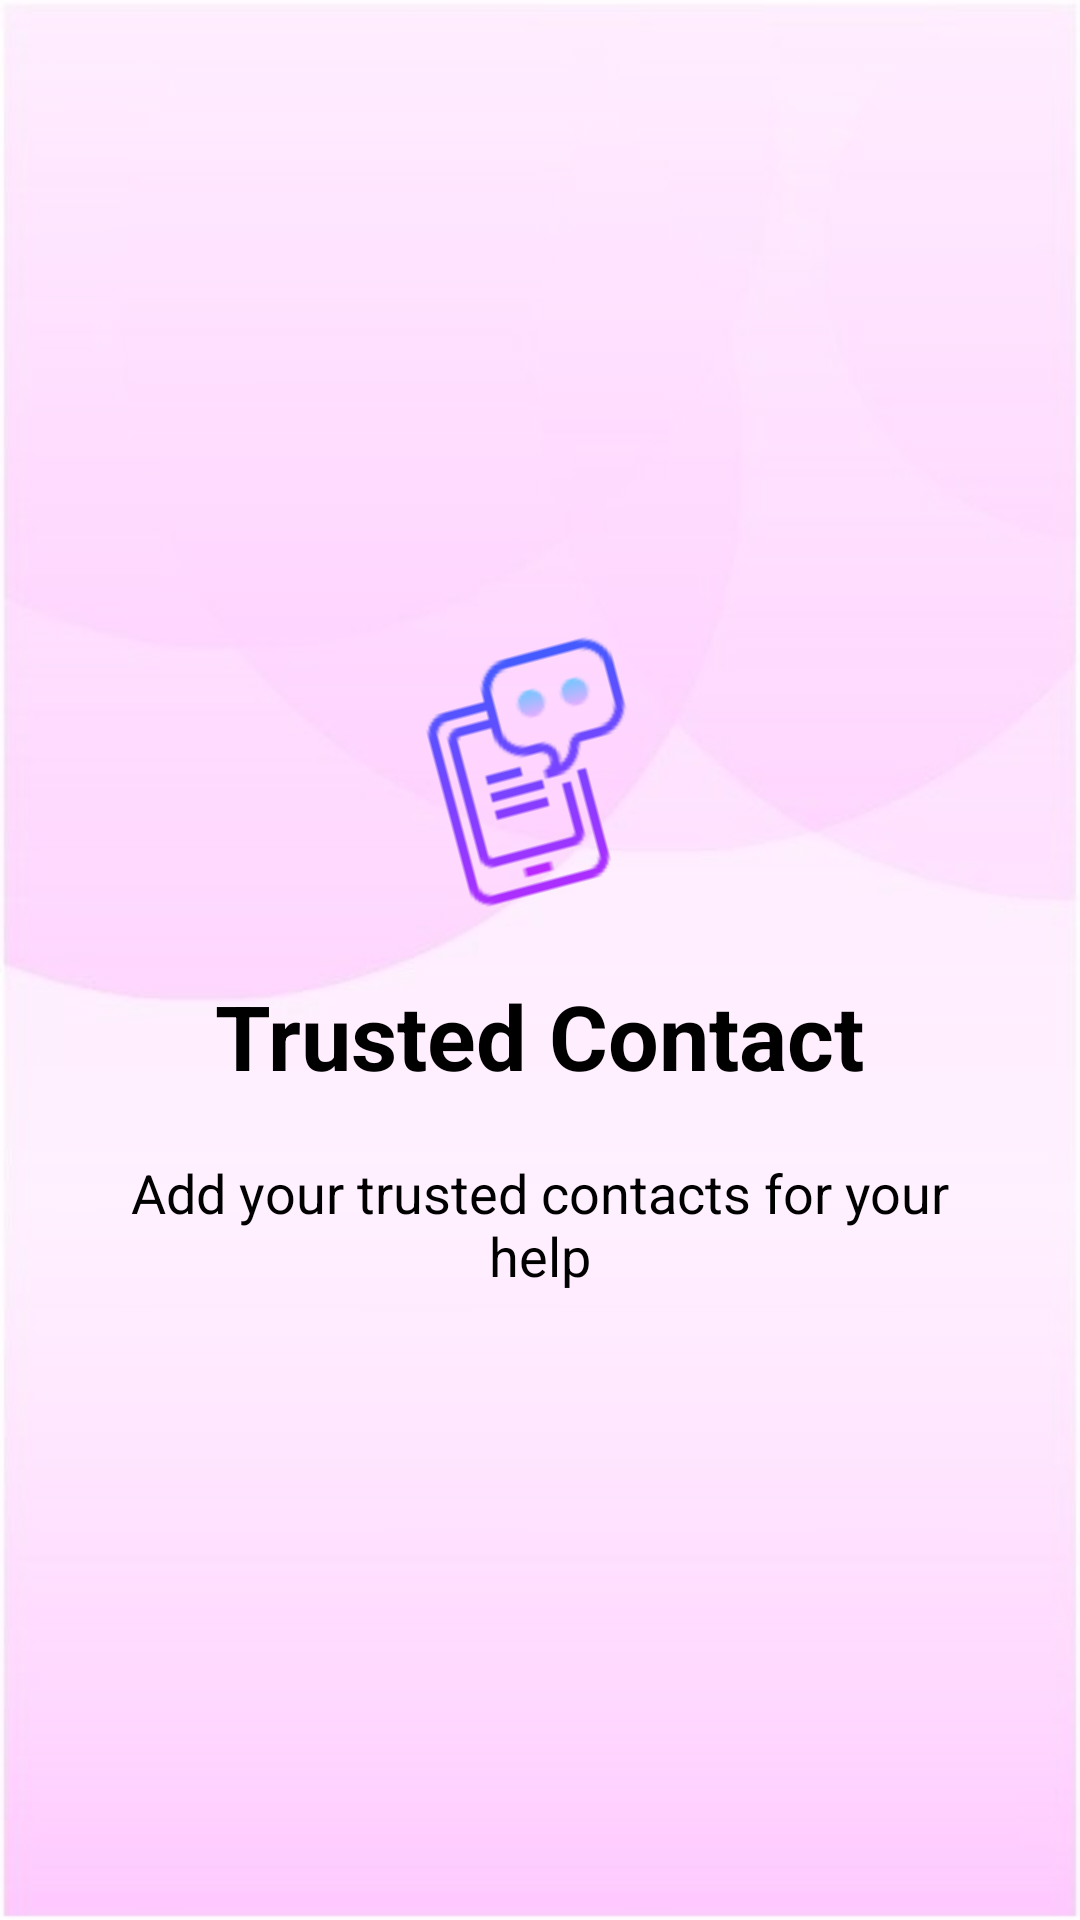

Here is an Android app screen rendered from its layout file. Give the layout XML and the strings, colors and styles it references.
<!-- AndroidManifest.xml: application theme Theme.Suraksha -->
<!-- res/layout/welcome_slide3.xml -->
<?xml version="1.0" encoding="utf-8"?>
<RelativeLayout xmlns:android="http://schemas.android.com/apk/res/android"
    android:layout_width="match_parent"
    android:layout_height="match_parent"
    android:background="@drawable/bg2"
    android:backgroundTint="#80FFFFFF"
    android:backgroundTintMode="src_over"
    >

    <LinearLayout
        android:layout_width="wrap_content"
        android:layout_height="wrap_content"
        android:layout_centerInParent="true"
        android:gravity="center_horizontal|center_vertical"
        android:orientation="vertical">

        <ImageView
            android:layout_width="match_parent"
            android:layout_height="wrap_content"
            android:rotation="-15"
            android:src="@drawable/smsg"/>

        <TextView
            android:layout_width="wrap_content"
            android:layout_height="wrap_content"
            android:text="Trusted Contact"
            android:textAlignment="center"
            android:layout_marginTop="20dp"
            android:textColor="@color/black"
            android:textSize="@dimen/slide_title"
            android:textStyle="bold"
            android:gravity="center_horizontal" />

        <TextView
            android:layout_width="wrap_content"
            android:layout_height="wrap_content"
            android:layout_marginTop="20dp"
            android:paddingLeft="@dimen/desc_padding"
            android:paddingRight="@dimen/desc_padding"
            android:text="Add your trusted contacts for your help"
            android:textAlignment="center"
            android:textColor="@android:color/black"
            android:textSize="@dimen/slide_desc"
            android:gravity="center_horizontal" />

    </LinearLayout>

</RelativeLayout>
<!-- resources referenced by this layout -->
<resources>
  <color name="black">#FF000000</color>
  <dimen name="desc_padding">40dp</dimen>
  <dimen name="slide_desc">18dp</dimen>
  <dimen name="slide_title">30dp</dimen>
  <!-- drawable bg2: jpg bitmap (drawable, 17443 bytes) -->
  <!-- drawable smsg: png bitmap (drawable, 2535 bytes) -->
  <style name="Theme.Suraksha" parent="Theme.MaterialComponents.DayNight.NoActionBar">
          
          <item name="colorPrimary">@color/md_pink_400</item>
          <item name="colorPrimaryVariant">@color/md_pink_700</item>
          <item name="colorOnPrimary">@color/white</item>
          
          <item name="colorSecondary">@color/md_pink_200</item>
          <item name="colorSecondaryVariant">@color/md_pink_A200</item>
          <item name="colorOnSecondary">@color/black</item>
          
          <item name="android:statusBarColor">?attr/colorPrimaryVariant</item>
          
      </style>
  <color name="md_pink_400">#EC407A</color>
  <color name="md_pink_700">#C2185B</color>
  <color name="white">#FFFFFFFF</color>
  <color name="md_pink_200">#F48FB1</color>
  <color name="md_pink_A200">#FF4081</color>
</resources>
